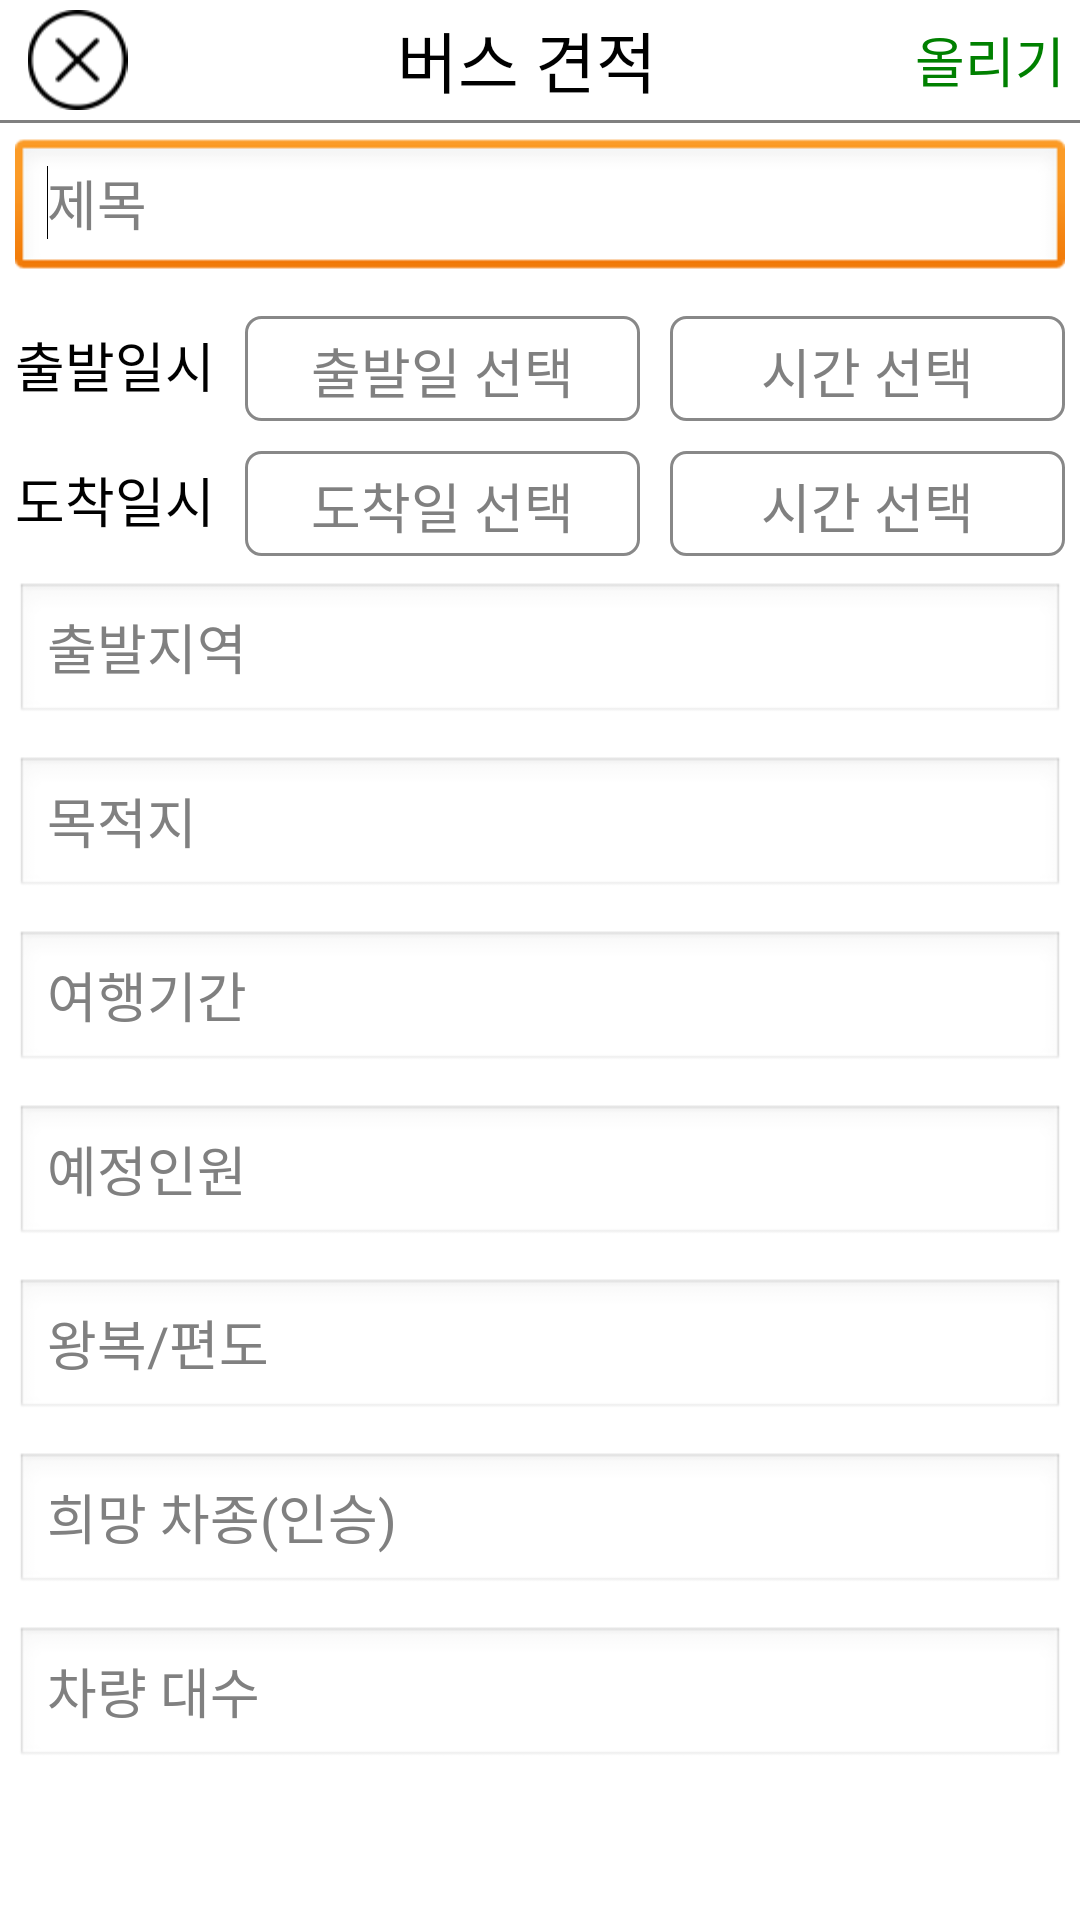

Here is an Android app screen rendered from its layout file. Give the layout XML and the strings, colors and styles it references.
<!-- AndroidManifest.xml: application theme AppTheme -->
<!-- res/layout/bus_estimate_write.xml -->
<?xml version="1.0" encoding="utf-8"?>
<LinearLayout xmlns:android="http://schemas.android.com/apk/res/android"
              xmlns:app="http://schemas.android.com/apk/res-auto"
              android:id="@+id/rootView"
              android:layout_width="match_parent"
              android:layout_height="match_parent"
              android:orientation="vertical">

    <LinearLayout
        android:layout_width="match_parent"
        android:layout_height="40dp"
        android:gravity="center"
        android:orientation="horizontal">

        <ImageView
            android:id="@+id/wbCloseBtn"
            android:layout_width="wrap_content"
            android:layout_height="wrap_content"
            android:layout_weight="1"
            android:padding="3dp"
            android:src="@drawable/xbutton_black"/>

        <TextView
            android:id="@+id/wbTitleBtn"
            android:layout_width="0dp"
            android:layout_height="wrap_content"
            android:layout_weight="20"
            android:clickable="true"
            android:gravity="center"
            android:text="버스 견적"
            android:textAppearance="?android:attr/textAppearanceLarge"
            android:textColor="@color/Black"/>

        <TextView
            android:id="@+id/wbDoneBtn"
            android:layout_width="wrap_content"
            android:layout_height="wrap_content"
            android:clickable="true"
            android:gravity="center"
            android:padding="5dp"
            android:text="올리기"
            android:textAppearance="?android:attr/textAppearanceMedium"
            android:textColor="@color/Green"
            />
    </LinearLayout>

    <View
        android:layout_width="match_parent"
        android:layout_height="1dp"
        android:background="@color/Gray"
        />

    <ScrollView
        android:layout_width="match_parent"
        android:layout_height="0dp"
        android:layout_weight="1"
        android:focusableInTouchMode="true">

        <LinearLayout
            android:id="@+id/wbPictureLo"
            android:layout_width="match_parent"
            android:layout_height="wrap_content"
            android:focusableInTouchMode="true"
            android:orientation="vertical">

            <EditText
                android:id="@+id/wbusTitleEt"
                android:layout_width="match_parent"
                android:layout_height="wrap_content"

                android:layout_margin="5dp"
                android:hint="제목"
                android:textColor="@color/Black">

                <requestFocus/>
            </EditText>

            <LinearLayout
                android:layout_width="match_parent"
                android:layout_height="wrap_content"
                android:orientation="horizontal">

                <TextView
                    android:layout_width="wrap_content"
                    android:layout_height="match_parent"
                    android:gravity="center"
                    android:padding="5dp"
                    android:text="출발일시"
                    android:textAppearance="@style/TextAppearance.AppCompat.Medium"
                    android:textColor="@color/Black"/>

                <TextView
                    android:id="@+id/wbusStartDayBtn"
                    android:layout_width="0dp"
                    android:layout_height="35dp"
                    android:layout_weight="1"
                    android:background="@drawable/border"
                    android:gravity="center"
                    android:padding="5dp"
                    android:hint="출발일 선택"
                    android:layout_margin="5dp"
                    android:textAppearance="@style/TextAppearance.AppCompat.Medium"
                    android:textColor="@color/Black">

                </TextView>

                <TextView
                    android:id="@+id/wbusStartTimeBt"
                    android:layout_width="0dp"
                    android:layout_height="35dp"
                    android:layout_weight="1"
                    android:background="@drawable/border"
                    android:gravity="center"
                    android:padding="5dp"
                    android:hint="시간 선택"
                    android:layout_margin="5dp"

                    android:textAppearance="@style/TextAppearance.AppCompat.Medium"
                    android:textColor="@color/Black">

                </TextView>


            </LinearLayout>

            <LinearLayout
                android:layout_width="match_parent"
                android:layout_height="wrap_content"
                android:orientation="horizontal">
`
                <TextView
                    android:layout_width="wrap_content"
                    android:layout_height="match_parent"
                    android:gravity="center"
                    android:padding="5dp"
                    android:text="도착일시"
                    android:textAppearance="@style/TextAppearance.AppCompat.Medium"
                    android:textColor="@color/Black"/>

                <TextView
                    android:id="@+id/wbusArrivaldayBt"
                    android:layout_width="0dp"
                    android:layout_height="35dp"
                    android:layout_weight="1"
                    android:background="@drawable/border"
                    android:gravity="center"
                    android:hint="도착일 선택"
                    android:layout_margin="5dp"

                    android:padding="5dp"
                    android:textAppearance="@style/TextAppearance.AppCompat.Medium"
                    android:textColor="@color/Black">

                </TextView>

                <TextView
                    android:id="@+id/wbusArrivaltimeBt"
                    android:layout_width="0dp"
                    android:layout_height="35dp"
                    android:layout_weight="1"
                    android:background="@drawable/border"
                    android:gravity="center"
                    android:hint="시간 선택"
                    android:layout_margin="5dp"

                    android:padding="5dp"
                    android:textAppearance="@style/TextAppearance.AppCompat.Medium"
                    android:textColor="@color/Black">

                </TextView>
            </LinearLayout>

            <EditText
                android:id="@+id/wbusStartlocaleEt"
                android:layout_width="match_parent"
                android:layout_height="wrap_content"
                android:layout_margin="5dp"

                android:hint="출발지역"
                android:textColor="@color/Black">

            </EditText>

            <EditText
                android:id="@+id/wbusArrvallocaleEt"
                android:layout_width="match_parent"
                android:layout_height="wrap_content"

                android:layout_margin="5dp"
                android:hint="목적지"
                android:textColor="@color/Black">

            </EditText>

            <EditText
                android:id="@+id/wbusTermEt"
                android:layout_width="match_parent"
                android:layout_height="wrap_content"
                android:layout_margin="5dp"
                android:hint="여행기간"

                android:textColor="@color/Black">

            </EditText>

            <EditText
                android:id="@+id/wbusCapacityEt"
                android:layout_width="match_parent"
                android:layout_height="wrap_content"
                android:layout_margin="5dp"
                android:hint="예정인원"

                android:textColor="@color/Black">

            </EditText>

            <EditText
                android:id="@+id/wbusRoundEt"
                android:layout_width="match_parent"
                android:layout_height="wrap_content"
                android:layout_margin="5dp"
                android:hint="왕복/편도"
                android:textColor="@color/Black"/>

            <EditText
                android:id="@+id/wbusVehicleEt"
                android:layout_width="match_parent"
                android:layout_height="wrap_content"
                android:layout_margin="5dp"
                android:hint="희망 차종(인승)"
                android:textColor="@color/Black">

            </EditText>

            <EditText
                android:id="@+id/wbusCarsEt"
                android:layout_width="match_parent"
                android:layout_height="wrap_content"
                android:layout_margin="5dp"
                android:hint="차량 대수"
                android:textColor="@color/Black">

            </EditText>

        </LinearLayout>
    </ScrollView>
</LinearLayout>
<!-- resources referenced by this layout -->
<resources>
  <color name="Black">#000000</color>
  <color name="Gray">#FF808080</color>
  <color name="Green">#FF008000</color>
  <!-- drawable border (drawable) -->
  <?xml version="1.0" encoding="utf-8"?>
  <layer-list xmlns:android="http://schemas.android.com/apk/res/android">
      <item>
          <shape android:shape="rectangle" android:padding="5dp">
  
              <solid android:color="#fff"/>
              <corners android:bottomRightRadius="5dp"
                       android:bottomLeftRadius="5dp"
                       android:topLeftRadius="5dp"
                       android:topRightRadius="5dp"/>
              <stroke android:width="1dp"
                      android:color="#888"
                  />
  
          </shape>
      </item>
  
  </layer-list>
  <!-- drawable xbutton_black: png bitmap (drawable-hdpi, 1165 bytes) -->
  <style name="AppTheme" parent="android:Theme.Light.NoTitleBar">
          
      </style>
</resources>
